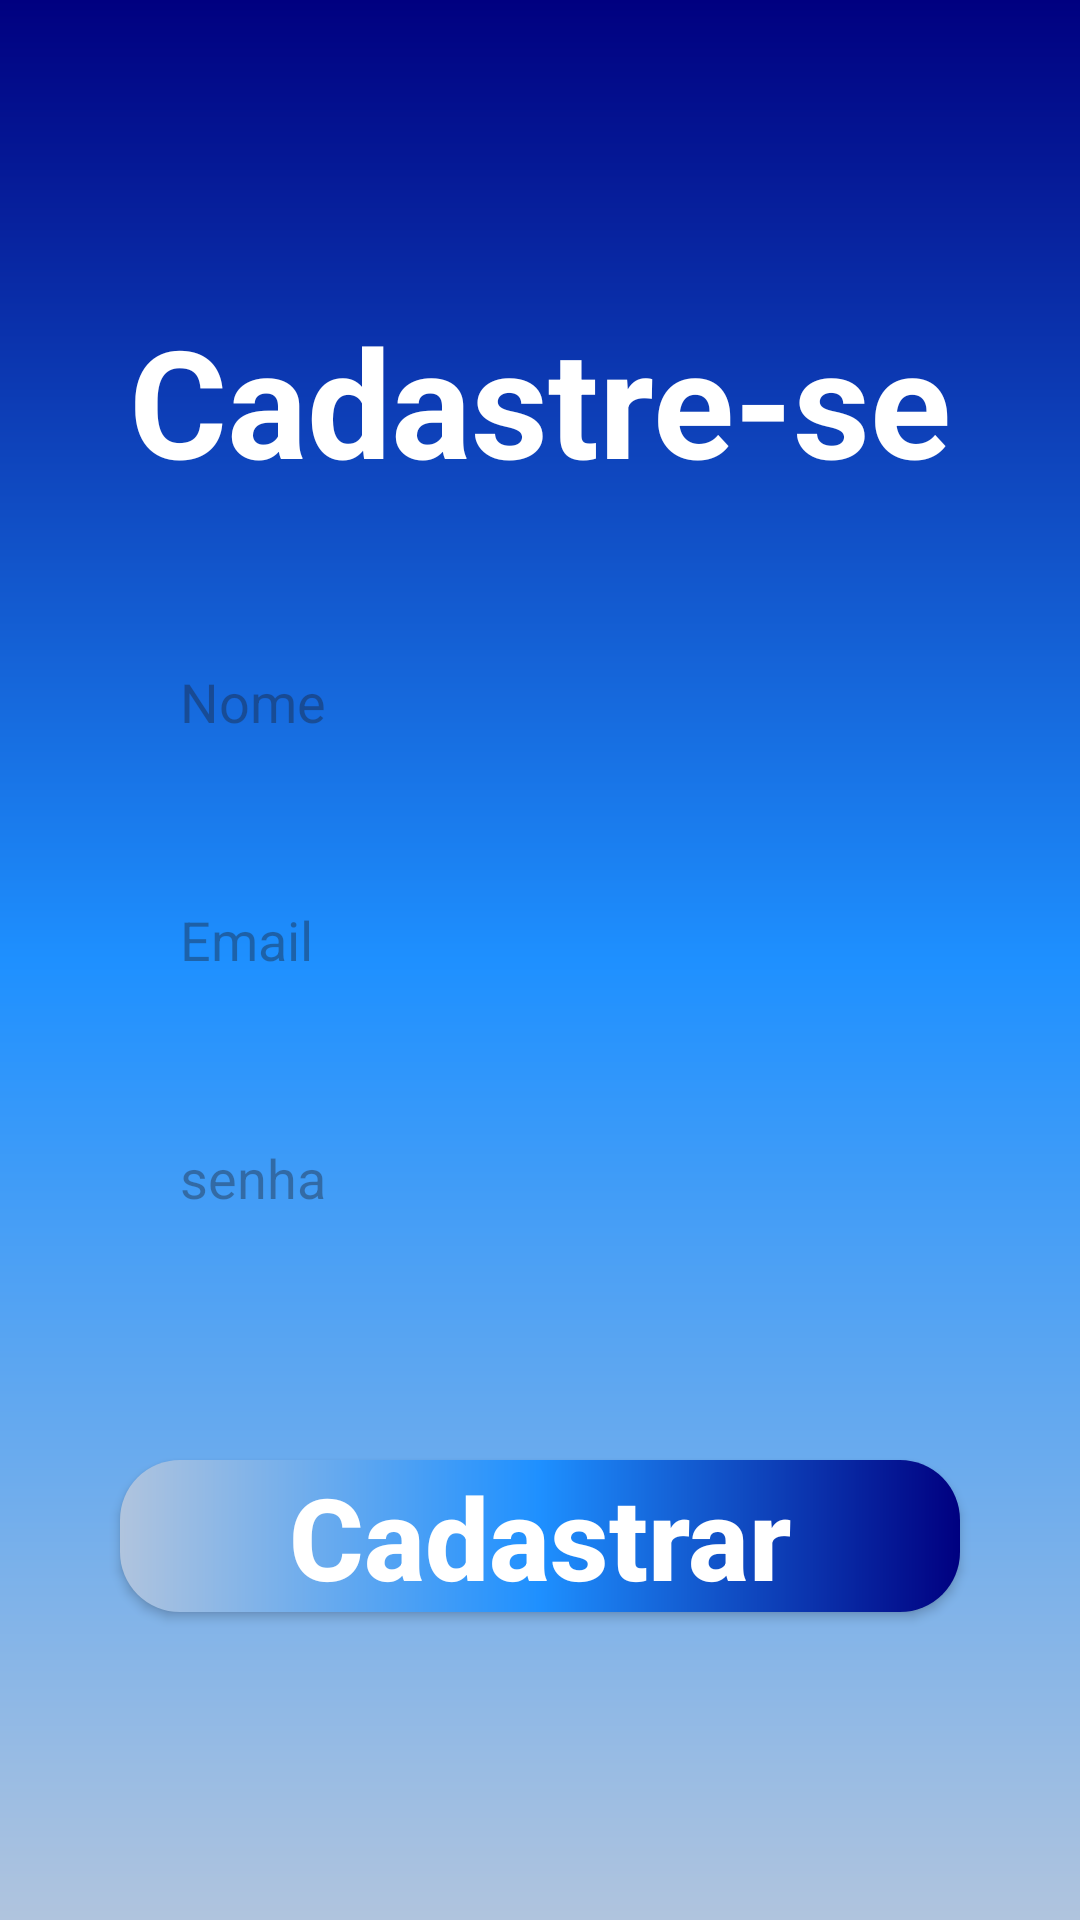

Write the Android layout XML for this screen, with the resource values it uses.
<!-- AndroidManifest.xml: application theme Theme.GRUDenuncias -->
<!-- res/layout/activity_formcadastro.xml -->
<?xml version="1.0" encoding="utf-8"?>
<androidx.constraintlayout.widget.ConstraintLayout xmlns:android="http://schemas.android.com/apk/res/android"
    xmlns:app="http://schemas.android.com/apk/res-auto"
    xmlns:tools="http://schemas.android.com/tools"
    android:id="@+id/main"
    android:layout_width="match_parent"
    android:layout_height="match_parent"
    tools:context=".formcadastro"
    android:background="@drawable/background">

    <TextView
        android:id="@+id/titulo_cadastrese"
        android:maxLines="1"
        android:layout_width="wrap_content"
        android:layout_height="wrap_content"
        android:text="@string/titulo_Cadastro"
        android:textSize="50sp"
        android:textColor="@color/white"
        android:textStyle="bold"
        android:layout_marginTop="100dp"
        app:layout_constraintStart_toStartOf="parent"
        app:layout_constraintEnd_toEndOf="parent"
        app:layout_constraintTop_toTopOf="parent"

        />

    <View
        android:id="@+id/container_cadastrese"
        style="@style/ContainerComponents"
        app:layout_constraintTop_toBottomOf="@id/titulo_cadastrese"
        app:layout_constraintStart_toStartOf="parent"
        app:layout_constraintEnd_toEndOf="parent"

        />

    <EditText
        android:id="@+id/cadastroNome"
        android:inputType="text"
        android:maxLines="1"
        style="@style/Edit_text"
        app:layout_constraintStart_toStartOf="parent"
        app:layout_constraintTop_toTopOf="@id/container_cadastrese"
        app:layout_constraintEnd_toEndOf="parent"
        android:hint="Nome"

        />

    <EditText
        android:id="@+id/cadastroEmail"
        android:inputType="textEmailAddress"
        android:maxLines="1"
        style="@style/Edit_text"
        app:layout_constraintStart_toStartOf="parent"
        app:layout_constraintTop_toBottomOf="@id/cadastroNome"
        app:layout_constraintEnd_toEndOf="parent"
        android:hint="Email"

        />


    <EditText
        android:id="@+id/cadastroSenha"
        android:inputType="textPassword"
        android:maxLength="24"
        style="@style/Edit_text"
        app:layout_constraintStart_toStartOf="parent"
        app:layout_constraintTop_toBottomOf="@id/cadastroEmail"
        app:layout_constraintEnd_toEndOf="parent"
        android:hint="senha"

        />


    <androidx.appcompat.widget.AppCompatButton
        android:id="@+id/cadastroBotao"
        style="@style/botaologin"
        android:layout_marginTop="50dp"
        android:text="@string/botao_cadastrese"
        android:textAllCaps="false"
        android:textSize="38sp"
        android:textStyle="bold"
        app:layout_constraintEnd_toEndOf="parent"
        app:layout_constraintStart_toStartOf="parent"
        app:layout_constraintTop_toBottomOf="@id/container_cadastrese" />




</androidx.constraintlayout.widget.ConstraintLayout>
<!-- resources referenced by this layout -->
<resources>
  <color name="white">#FFFFFFFF</color>
  <!-- drawable background (drawable) -->
  <?xml version="1.0" encoding="utf-8"?>
  <shape xmlns:android="http://schemas.android.com/apk/res/android">
   <gradient
       android:startColor="@color/cinzaMP"
       android:centerColor="@color/azulBCK"
       android:endColor="@color/azulEscuro"
       android:angle="90"/>
  
  </shape>
  <string name="botao_cadastrese">Cadastrar</string>
  <string name="titulo_Cadastro">Cadastre-se</string>
  <style name="ContainerComponents">
          <item name="android:layout_width">match_parent</item>
          <item name="android:layout_height">250dp</item>
          <item name="android:background">@drawable/container_componentes</item>
          <item name="android:layout_margin">20dp</item>
  
  
      </style>
  <style name="Edit_text">
          <item name="android:layout_width">match_parent</item>
          <item name="android:layout_height">wrap_content</item>
          <item name="android:background">@drawable/edit_text</item>
          <item name="android:padding">20dp</item>
          <item name="android:layout_marginLeft">40dp</item>
          <item name="android:layout_marginRight">40dp</item>
          <item name="android:layout_marginTop">15dp</item>
      </style>
  <style name="botaologin">
          <item name="android:layout_width">match_parent</item>
          <item name="android:layout_height">wrap_content</item>
          <item name="android:background">@drawable/botao</item>
          <item name="android:layout_marginLeft">40dp</item>
          <item name="android:layout_marginRight">40dp</item>
          <item name="android:layout_marginTop">15dp</item>
          <item name="android:textColor">@color/white</item>
          <item name="android:textStyle">bold</item>
          <item name="android:textAllCaps">false</item>
          <item name="android:textSize">20sp</item>
  
      </style>
  <style name="Theme.GRUDenuncias" parent="Base.Theme.GRUDenuncias" />
  <color name="cinzaMP">#FFB0C4DE</color>
  <color name="azulBCK">#FF1E90FF</color>
  <color name="azulEscuro">#FF000080</color>
  <!-- drawable botao (drawable) -->
  <?xml version="1.0" encoding="utf-8"?>
  <shape xmlns:android="http://schemas.android.com/apk/res/android">
    <corners android:radius="20dp"/>
      <gradient
          android:startColor="@color/cinzaMP"
          android:centerColor="@color/azulBCK"
          android:endColor="@color/azulEscuro"
          />
  </shape>
  <style name="Base.Theme.GRUDenuncias" parent="Theme.Material3.DayNight.NoActionBar">
          
          
      </style>
</resources>
